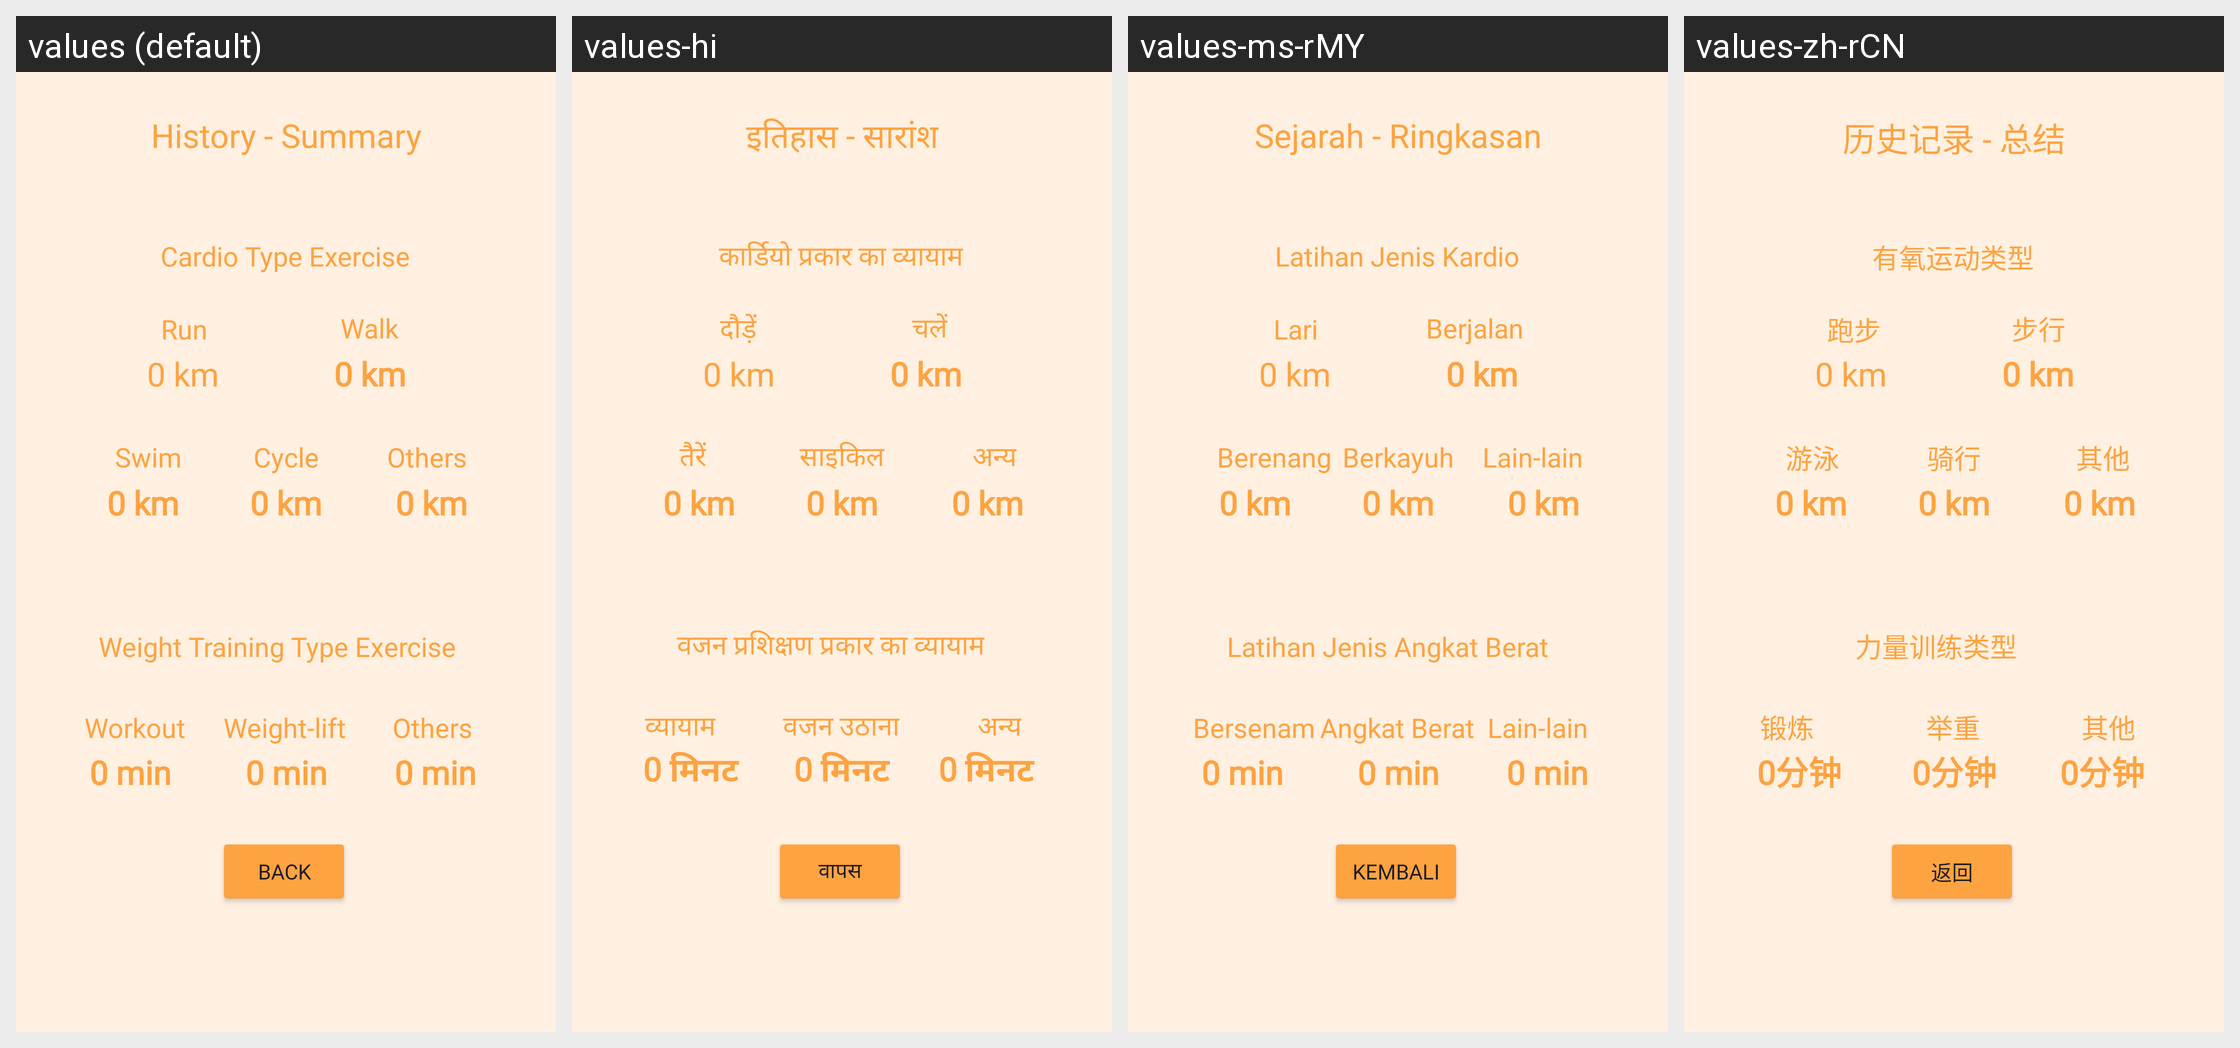

Translations of the strings shown on this Android screen, per locale in the grid:
Android screen res/layout/fragment_history_summary.xml rendered under 4 locales, left to right: values (default), values-hi, values-ms-rMY, values-zh-rCN. Device: Nexus 5 (rendered at 1080×1920; each locale shown at half size, 540×960, under a caption strip naming it); theme Theme.MADASSIGNMENT4.
Strings drawn on this screen, with the default value and each locale's value (text and hints the layout hard-codes, and strings that could not be matched under every locale, appear in the picture but are not listed):

history_summary
  values: History - Summary
  values-hi: इतिहास - सारांश
  values-ms-rMY: Sejarah - Ringkasan
  values-zh-rCN: 历史记录 - 总结

cardio_exercise
  values: Cardio Type Exercise
  values-hi: कार्डियो प्रकार का व्यायाम
  values-ms-rMY: Latihan Jenis Kardio
  values-zh-rCN: 有氧运动类型

weight_training_exercise
  values: Weight Training Type Exercise
  values-hi: वजन प्रशिक्षण प्रकार का व्यायाम
  values-ms-rMY: Latihan Jenis Angkat Berat
  values-zh-rCN: 力量训练类型

run
  values: Run
  values-hi: दौड़ें
  values-ms-rMY: Lari
  values-zh-rCN: 跑步

walk
  values: Walk
  values-hi: चलें
  values-ms-rMY: Berjalan
  values-zh-rCN: 步行

cycle
  values: Cycle
  values-hi: साइकिल
  values-ms-rMY: Berkayuh
  values-zh-rCN: 骑行

swim
  values: Swim
  values-hi: तैरें
  values-ms-rMY: Berenang
  values-zh-rCN: 游泳

others
  values: Others
  values-hi: अन्य
  values-ms-rMY: Lain-lain
  values-zh-rCN: 其他

workout
  values: Workout
  values-hi: व्यायाम
  values-ms-rMY: Bersenam
  values-zh-rCN: 锻炼

weight_lift
  values: Weight-lift
  values-hi: वजन उठाना
  values-ms-rMY: Angkat Berat
  values-zh-rCN: 举重

back
  values: Back
  values-hi: वापस
  values-ms-rMY: Kembali
  values-zh-rCN: 返回

duration_placeholder
  values: 0 min
  values-hi: 0 मिनट
  values-ms-rMY: 0 min
  values-zh-rCN: 0分钟
